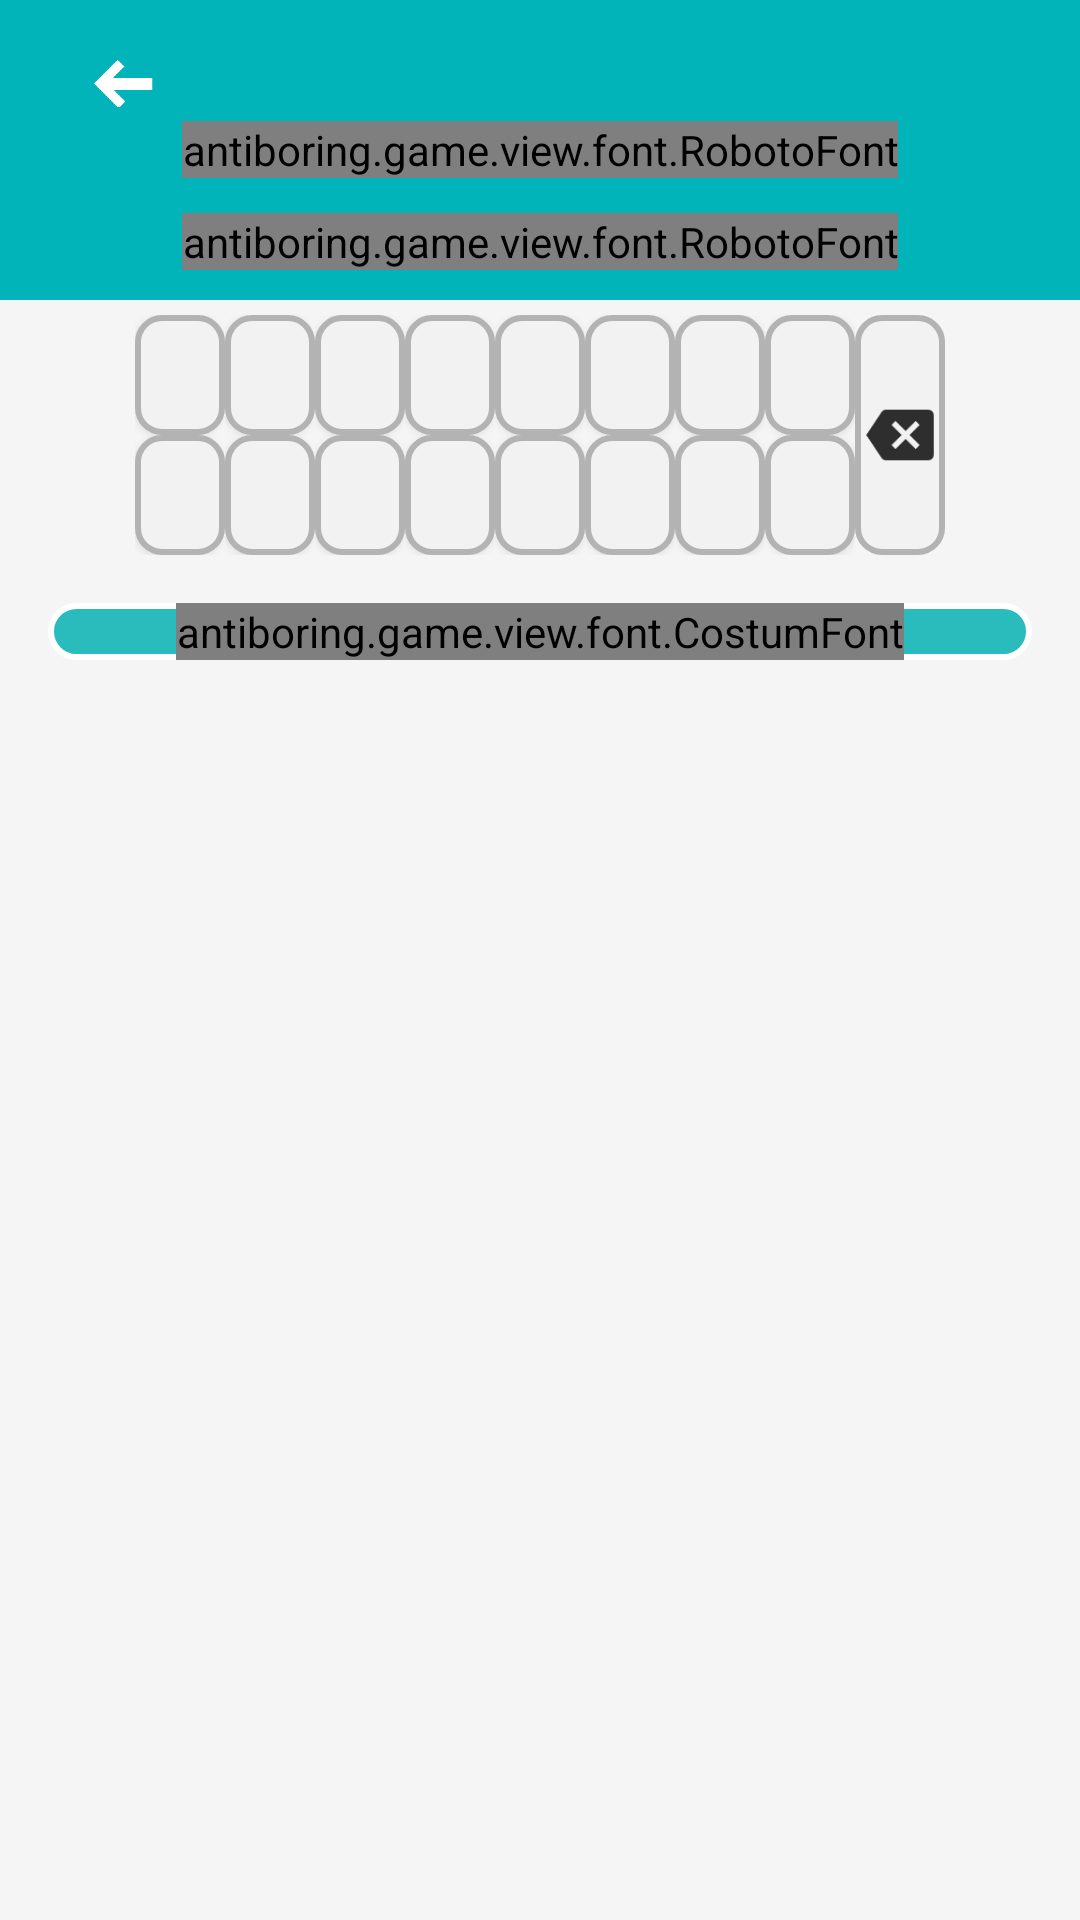

Android layout source for this screen:
<!-- AndroidManifest.xml: application theme TemaKu -->
<!-- res/layout/layout_hint_tebak_kata.xml -->
<?xml version="1.0" encoding="utf-8"?>
<android.support.design.widget.CoordinatorLayout
    xmlns:android="http://schemas.android.com/apk/res/android"
    xmlns:app="http://schemas.android.com/apk/res-auto"
    android:layout_width="match_parent"
    android:layout_height="match_parent"
    android:orientation="vertical">

    <LinearLayout
        android:layout_width="match_parent"
        android:layout_height="wrap_content"
        android:orientation="vertical">

        <RelativeLayout
            android:layout_width="fill_parent"
            android:layout_height="wrap_content">
            <LinearLayout
                android:id="@+id/layoutTebakKata"
                android:layout_width="match_parent"
                android:layout_height="100dp"
                android:layout_alignParentTop="true"
                android:background="@color/blue_answer"
                android:gravity="center_vertical|center_horizontal"
                android:padding="20dp">

                <antiboring.game.view.font.RobotoFont
                    android:id="@+id/tebakKata"
                    android:layout_width="wrap_content"
                    android:layout_height="wrap_content"
                    android:text="Test ini test"
                    android:textColor="#ffffff"
                    android:textSize="25sp"/>

            </LinearLayout>

            <LinearLayout
                android:layout_width="match_parent"
                android:layout_height="wrap_content"
                android:layout_alignBottom="@+id/layoutTebakKata"
                android:gravity="center">
                <antiboring.game.view.font.RobotoFont
                    android:id="@+id/hint"
                    android:layout_width="wrap_content"
                    android:layout_height="wrap_content"
                    android:layout_gravity="center"
                    android:layout_margin="10dp"
                    android:text="T_ _ _T  S _ _ _T"
                    android:textColor="@color/white"
                    android:textSize="18sp"/>
            </LinearLayout>

        </RelativeLayout>

        <LinearLayout
            android:id="@+id/layoutKeyBoard"
            android:layout_width="match_parent"
            android:layout_height="wrap_content"
            android:layout_marginTop="5dp"
            android:gravity="center"
            android:orientation="horizontal">
            <LinearLayout
                android:layout_width="wrap_content"
                android:layout_height="wrap_content"
                android:orientation="vertical">
                <android.support.v7.widget.AppCompatButton
                    android:id="@+id/key1"
                    android:layout_width="@dimen/widthKeyboard"
                    android:layout_height="@dimen/heightKeyboard"
                    android:background="@drawable/keyboard_selector"/>
                <android.support.v7.widget.AppCompatButton
                    android:id="@+id/key2"
                    android:layout_width="@dimen/widthKeyboard"
                    android:layout_height="@dimen/heightKeyboard"
                    android:background="@drawable/keyboard_selector"/>
            </LinearLayout>

            <LinearLayout
                android:layout_width="wrap_content"
                android:layout_height="wrap_content"
                android:orientation="vertical">
                <android.support.v7.widget.AppCompatButton
                    android:id="@+id/key3"
                    android:layout_width="@dimen/widthKeyboard"
                    android:layout_height="@dimen/heightKeyboard"
                    android:background="@drawable/keyboard_selector"/>
                <android.support.v7.widget.AppCompatButton
                    android:id="@+id/key4"
                    android:layout_width="@dimen/widthKeyboard"
                    android:layout_height="@dimen/heightKeyboard"
                    android:background="@drawable/keyboard_selector"/>
            </LinearLayout>

            <LinearLayout
                android:layout_width="wrap_content"
                android:layout_height="wrap_content"
                android:orientation="vertical">
                <android.support.v7.widget.AppCompatButton
                    android:id="@+id/key5"
                    android:layout_width="@dimen/widthKeyboard"
                    android:layout_height="@dimen/heightKeyboard"
                    android:background="@drawable/keyboard_selector"/>
                <android.support.v7.widget.AppCompatButton
                    android:id="@+id/key6"
                    android:layout_width="@dimen/widthKeyboard"
                    android:layout_height="@dimen/heightKeyboard"
                    android:background="@drawable/keyboard_selector"/>
            </LinearLayout>

            <LinearLayout
                android:layout_width="wrap_content"
                android:layout_height="wrap_content"
                android:orientation="vertical">
                <android.support.v7.widget.AppCompatButton
                    android:id="@+id/key7"
                    android:layout_width="@dimen/widthKeyboard"
                    android:layout_height="@dimen/heightKeyboard"
                    android:background="@drawable/keyboard_selector"/>
                <android.support.v7.widget.AppCompatButton
                    android:id="@+id/key8"
                    android:layout_width="@dimen/widthKeyboard"
                    android:layout_height="@dimen/heightKeyboard"
                    android:background="@drawable/keyboard_selector"/>
            </LinearLayout>
            <LinearLayout
                android:layout_width="wrap_content"
                android:layout_height="wrap_content"
                android:orientation="vertical">
                <android.support.v7.widget.AppCompatButton
                    android:id="@+id/key9"
                    android:layout_width="@dimen/widthKeyboard"
                    android:layout_height="@dimen/heightKeyboard"
                    android:background="@drawable/keyboard_selector"/>
                <android.support.v7.widget.AppCompatButton
                    android:id="@+id/key10"
                    android:layout_width="@dimen/widthKeyboard"
                    android:layout_height="@dimen/heightKeyboard"
                    android:background="@drawable/keyboard_selector"/>

            </LinearLayout>
            <LinearLayout
                android:layout_width="wrap_content"
                android:layout_height="wrap_content"
                android:orientation="vertical">
                <android.support.v7.widget.AppCompatButton
                    android:id="@+id/key11"
                    android:layout_width="@dimen/widthKeyboard"
                    android:layout_height="@dimen/heightKeyboard"
                    android:background="@drawable/keyboard_selector"/>
                <android.support.v7.widget.AppCompatButton
                    android:id="@+id/key12"
                    android:layout_width="@dimen/widthKeyboard"
                    android:layout_height="@dimen/heightKeyboard"
                    android:background="@drawable/keyboard_selector"/>

            </LinearLayout>
            <LinearLayout
                android:layout_width="wrap_content"
                android:layout_height="wrap_content"
                android:orientation="vertical">
                <android.support.v7.widget.AppCompatButton
                    android:id="@+id/key13"
                    android:layout_width="@dimen/widthKeyboard"
                    android:layout_height="@dimen/heightKeyboard"
                    android:background="@drawable/keyboard_selector"/>
                <android.support.v7.widget.AppCompatButton
                    android:id="@+id/key14"
                    android:layout_width="@dimen/widthKeyboard"
                    android:layout_height="@dimen/heightKeyboard"
                    android:background="@drawable/keyboard_selector"/>

            </LinearLayout>

            <LinearLayout
                android:layout_width="wrap_content"
                android:layout_height="wrap_content"
                android:orientation="vertical">
                <android.support.v7.widget.AppCompatButton
                    android:id="@+id/key15"
                    android:layout_width="@dimen/widthKeyboard"
                    android:layout_height="@dimen/heightKeyboard"
                    android:background="@drawable/keyboard_selector"/>
                <android.support.v7.widget.AppCompatButton
                    android:id="@+id/key16"
                    android:layout_width="@dimen/widthKeyboard"
                    android:layout_height="@dimen/heightKeyboard"
                    android:background="@drawable/keyboard_selector"/>

            </LinearLayout>
            <LinearLayout
                android:id="@+id/keyDelete"
                android:layout_width="@dimen/widthKeyboard"
                android:layout_height="@dimen/heightKeyboardDelete"
                android:background="@drawable/keyboard_selector"
                android:gravity="center"
                android:orientation="vertical">
                <ImageView
                    android:layout_width="wrap_content"
                    android:layout_height="wrap_content"
                    android:src="@drawable/ic_backspace"/>
            </LinearLayout>
        </LinearLayout>

        <LinearLayout
            android:id="@+id/hintDisplay"
            android:layout_width="match_parent"
            android:layout_height="wrap_content"
            android:layout_margin="@dimen/abc_action_bar_content_inset_material"
            android:background="@drawable/dialog_selector"
            android:gravity="center">

            <antiboring.game.view.font.CostumFont

                android:layout_width="wrap_content"
                android:layout_height="wrap_content"
                android:text="Display"
                android:textColor="@color/white"
                android:textSize="25sp"/>

        </LinearLayout>

    </LinearLayout>




    <android.support.v7.widget.Toolbar
        android:id="@+id/toolbar"
        android:layout_width="match_parent"
        android:layout_height="?attr/actionBarSize"
        app:layout_collapseMode="pin"
        app:popupTheme="@style/TemaKu.PopupOverlay" >
        <LinearLayout
            android:id="@+id/btnBack"
            android:layout_width="50dp"
            android:layout_height="50dp"
            android:gravity="center">
            <ImageView
                android:layout_width="20dp"
                android:layout_height="25dp"
                android:src="@drawable/panahback_putih" />
        </LinearLayout>
    </android.support.v7.widget.Toolbar>




</android.support.design.widget.CoordinatorLayout>
<!-- resources referenced by this layout -->
<resources>
  <color name="blue_answer">#00b4b9</color>
  <color name="white">#FFFFFF</color>
  <dimen name="heightKeyboard">40dp</dimen>
  <dimen name="heightKeyboardDelete">80dp</dimen>
  <dimen name="widthKeyboard">30dp</dimen>
  <!-- drawable dialog_selector (drawable) -->
  <?xml version="1.0" encoding="utf-8"?>
  <selector xmlns:android="http://schemas.android.com/apk/res/android">
      <item android:drawable="@drawable/dialog_shape_smooth_select" android:state_activated="true"/>
      <item android:drawable="@drawable/dialog_shape_smooth_select" android:state_pressed="true"/>
      <item android:drawable="@drawable/dialog_shape_smooth_select" android:state_checked="true"/>
      <item android:drawable="@drawable/dialog_shape_smooth_select" android:state_focused="true"/>
      <item android:drawable="@drawable/dialog_shape_smooth"/>
  </selector>
  <!-- drawable ic_backspace: png bitmap (drawable-hdpi, 628 bytes) -->
  <!-- drawable keyboard_selector (drawable) -->
  <?xml version="1.0" encoding="utf-8"?>
  <shape xmlns:android="http://schemas.android.com/apk/res/android">
  
      <solid android:color="#f2f2f2" />
  
      <stroke
          android:width="2dp"
          android:color="#b3b3b3" />
  
      <corners
          android:bottomLeftRadius="8dp"
          android:bottomRightRadius="8dp"
          android:topLeftRadius="8dp"
          android:topRightRadius="8dp" />
  
  
  </shape>
  <!-- drawable panahback_putih: png bitmap (drawable-nodpi, 3143 bytes) -->
  <style name="TemaKu.PopupOverlay" parent="ThemeOverlay.AppCompat.Light" />
  <style name="TemaKu" parent="Base.Theme.DesignDemo">
          <item name="android:itemTextAppearance">@style/myCustomMenuTextApearance</item>
      </style>
  <!-- drawable dialog_shape_smooth_select (drawable) -->
  <shape xmlns:android="http://schemas.android.com/apk/res/android" >
  
      <solid android:color="@color/blue_smooth_dark" />
  
      <stroke
          android:width="2dp"
          android:color="@color/white" />
  
      <corners
          android:bottomLeftRadius="20dp"
          android:bottomRightRadius="20dp"
          android:topLeftRadius="20dp"
          android:topRightRadius="20dp" />
  
  
  </shape>
  <!-- drawable dialog_shape_smooth (drawable) -->
  <shape xmlns:android="http://schemas.android.com/apk/res/android" >
  
      <solid android:color="@color/blue_smooth" />
  
      <stroke
          android:width="2dp"
          android:color="@color/white" />
  
      <corners
          android:bottomLeftRadius="20dp"
          android:bottomRightRadius="20dp"
          android:topLeftRadius="20dp"
          android:topRightRadius="20dp" />
  
  
  </shape>
  <style name="Base.Theme.DesignDemo" parent="Theme.AppCompat.Light.NoActionBar">
          <item name="colorPrimary">@color/blue_level</item>
          <item name="colorPrimaryDark">@color/blue_level_dark</item>
          <item name="colorAccent">@color/blue_level</item>
          <item name="android:windowBackground">@color/window_background</item>
  
      </style>
  
  
      //styel for item menu text
  <style name="myCustomMenuTextApearance" parent="@android:style/TextAppearance.Widget.IconMenu.Item">
          <item name="android:textColor">@android:color/primary_text_dark</item>
      </style>
  <color name="blue_smooth_dark">#43cfd0</color>
  <color name="blue_smooth">#2abcbd</color>
  <color name="blue_level">#0379f7</color>
  <color name="blue_level_dark">#023e7e</color>
  <color name="window_background">#FFF5F5F5</color>
</resources>
